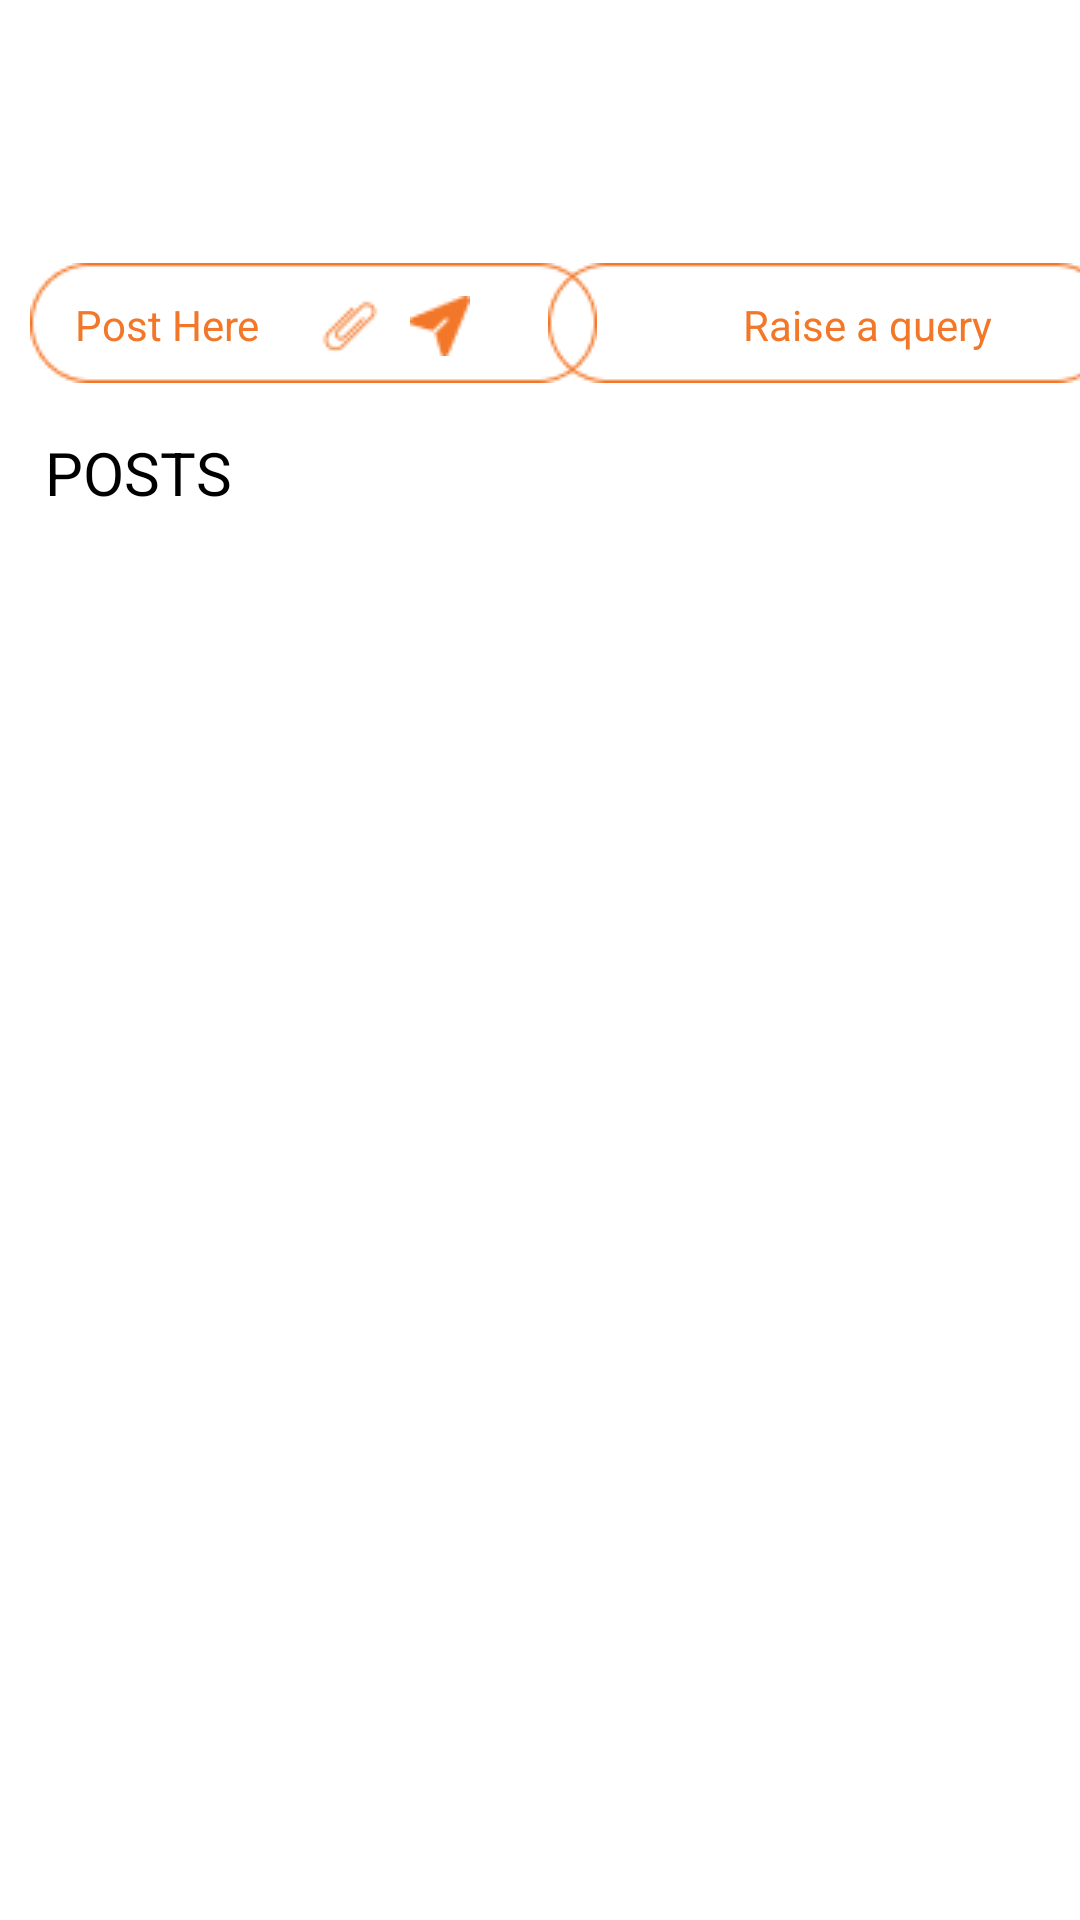

The Android layout XML behind this screen, and the referenced resources:
<!-- AndroidManifest.xml: application theme Theme.AngelInvestment -->
<!-- res/layout/fragment_discussion.xml -->
<?xml version="1.0" encoding="utf-8"?>
<ScrollView
    xmlns:android="http://schemas.android.com/apk/res/android"
    xmlns:app="http://schemas.android.com/apk/res-auto"
    xmlns:tools="http://schemas.android.com/tools"
    android:layout_width="match_parent"
    android:layout_height="match_parent">
<androidx.constraintlayout.widget.ConstraintLayout

    android:layout_width="match_parent"
    android:layout_height="match_parent"
    tools:context=".ui.Discussion.DiscussionFragment">


    <com.google.android.material.tabs.TabLayout
        android:id="@+id/tablayout1"
        android:layout_width="wrap_content"
        android:layout_height="wrap_content"
        app:layout_constraintEnd_toEndOf="parent"
        app:layout_constraintTop_toTopOf="parent"
        app:tabIndicatorColor="@color/archiveColor"
        app:tabSelectedTextColor="@android:color/holo_blue_light"
        app:tabTextColor="@color/black" />

    <androidx.viewpager2.widget.ViewPager2
        android:id="@+id/viewPager1"
        android:layout_width="wrap_content"
        android:layout_height="wrap_content"
        android:layout_marginStart="14dp"
        android:layout_marginEnd="14dp"
        app:layout_constraintEnd_toEndOf="parent"
        app:layout_constraintStart_toStartOf="parent"
        app:layout_constraintTop_toBottomOf="@+id/tablayout1" />

    <androidx.recyclerview.widget.RecyclerView
        android:id="@+id/Recycle_View_Discussion"
        android:layout_width="match_parent"
        android:layout_height="wrap_content"
        android:layout_marginTop="139dp"
        app:layout_constraintEnd_toEndOf="parent"
        app:layout_constraintHorizontal_bias="0.0"
        app:layout_constraintStart_toStartOf="parent"
        app:layout_constraintTop_toBottomOf="@+id/viewPager1"
        >

    </androidx.recyclerview.widget.RecyclerView>

    <ImageView
        android:id="@+id/imageView2"
        android:layout_width="wrap_content"
        android:layout_height="wrap_content"
        android:layout_marginStart="10dp"
        android:layout_marginTop="35dp"
        android:layout_marginBottom="55dp"
        android:src="@drawable/disussion_raise_query"
        app:layout_constraintBottom_toTopOf="@+id/Recycle_View_Discussion"
        app:layout_constraintStart_toStartOf="parent"
        app:layout_constraintTop_toBottomOf="@+id/viewPager1"
        tools:ignore="MissingConstraints">

    </ImageView>

    <ImageView
        android:id="@+id/imageView5"
        android:layout_width="wrap_content"
        android:layout_height="wrap_content"
        android:layout_marginStart="10dp"
        android:layout_marginTop="35dp"
        android:layout_marginEnd="15dp"
        android:layout_marginBottom="55dp"
        android:src="@drawable/disussion_raise_query"
        app:layout_constraintBottom_toTopOf="@+id/Recycle_View_Discussion"
        app:layout_constraintEnd_toEndOf="parent"
        app:layout_constraintStart_toEndOf="@+id/imageView2"
        app:layout_constraintTop_toBottomOf="@+id/viewPager1"
        tools:ignore="MissingConstraints" />

    <ImageView
        android:id="@+id/imageView4"
        android:layout_width="wrap_content"
        android:layout_height="wrap_content"
        android:layout_marginStart="20dp"
        android:layout_marginTop="46dp"
        android:layout_marginBottom="64dp"
        android:src="@drawable/discussion_link"
        app:layout_constraintBottom_toTopOf="@+id/Recycle_View_Discussion"
        app:layout_constraintStart_toEndOf="@+id/textView2"
        app:layout_constraintTop_toBottomOf="@+id/viewPager1"
        tools:ignore="MissingConstraints" />

    <ImageView
        android:id="@+id/ShareButton"
        android:layout_width="wrap_content"
        android:layout_height="wrap_content"
        android:layout_marginStart="10dp"
        android:layout_marginTop="46dp"
        android:layout_marginBottom="64dp"
        android:src="@drawable/discussion_arrow"
        app:layout_constraintBottom_toTopOf="@+id/Recycle_View_Discussion"
        app:layout_constraintStart_toEndOf="@+id/imageView4"
        app:layout_constraintTop_toBottomOf="@+id/viewPager1"
        tools:ignore="MissingConstraints" />


    <TextView
        android:id="@+id/textView2"
        android:layout_width="wrap_content"
        android:layout_height="wrap_content"
        android:layout_marginStart="25dp"
        android:layout_marginTop="46dp"
        android:layout_marginBottom="65dp"
        android:text="Post Here"
        android:textColor="#F37728"
        app:layout_constraintBottom_toTopOf="@+id/Recycle_View_Discussion"
        app:layout_constraintStart_toStartOf="parent"
        app:layout_constraintTop_toBottomOf="@+id/viewPager1"
        tools:ignore="MissingConstraints" />

    <TextView
        android:layout_width="wrap_content"
        android:layout_height="wrap_content"
        android:layout_marginStart="15dp"
        android:layout_marginTop="20dp"
        android:layout_marginBottom="20dp"
        android:text="POSTS"
        android:textColor="#000000"
        android:textSize="20sp"
        app:layout_constraintBottom_toTopOf="@+id/Recycle_View_Discussion"
        app:layout_constraintStart_toStartOf="parent"
        app:layout_constraintTop_toBottomOf="@+id/imageView2"
        tools:ignore="MissingConstraints" />

    <TextView
        android:id="@+id/textView4"
        android:layout_width="wrap_content"
        android:layout_height="wrap_content"
        android:layout_marginStart="91dp"
        android:layout_marginTop="46dp"
        android:layout_marginBottom="65dp"
        android:text="Raise a query"
        android:textColor="#F37728"
        app:layout_constraintBottom_toTopOf="@+id/Recycle_View_Discussion"
        app:layout_constraintStart_toEndOf="@+id/ShareButton"
        app:layout_constraintTop_toBottomOf="@+id/viewPager1"
        tools:ignore="MissingConstraints" />
</androidx.constraintlayout.widget.ConstraintLayout>
</ScrollView>
<!-- resources referenced by this layout -->
<resources>
  <color name="archiveColor">#3AE015</color>
  <color name="black">#FF000000</color>
  <!-- drawable discussion_arrow: jpg bitmap (drawable, 582 bytes) -->
  <!-- drawable discussion_link: jpg bitmap (drawable, 667 bytes) -->
  <!-- drawable disussion_raise_query: png bitmap (drawable, 1152 bytes) -->
  <style name="Theme.AngelInvestment" parent="Theme.MaterialComponents.DayNight.NoActionBar">
          
          <item name="colorPrimary">@color/purple_500</item>
          <item name="colorPrimaryVariant">@color/purple_700</item>
          <item name="colorOnPrimary">@color/white</item>
          
          <item name="colorSecondary">@color/teal_200</item>
          <item name="colorSecondaryVariant">@color/teal_700</item>
          <item name="colorOnSecondary">@color/black</item>
          
          <item name="android:statusBarColor">?attr/colorPrimaryVariant</item>
          
      </style>
  <color name="purple_500">#FF6200EE</color>
  <color name="purple_700">#FF3700B3</color>
  <color name="white">#FFFFFFFF</color>
  <color name="teal_200">#FF03DAC5</color>
  <color name="teal_700">#FF018786</color>
</resources>
